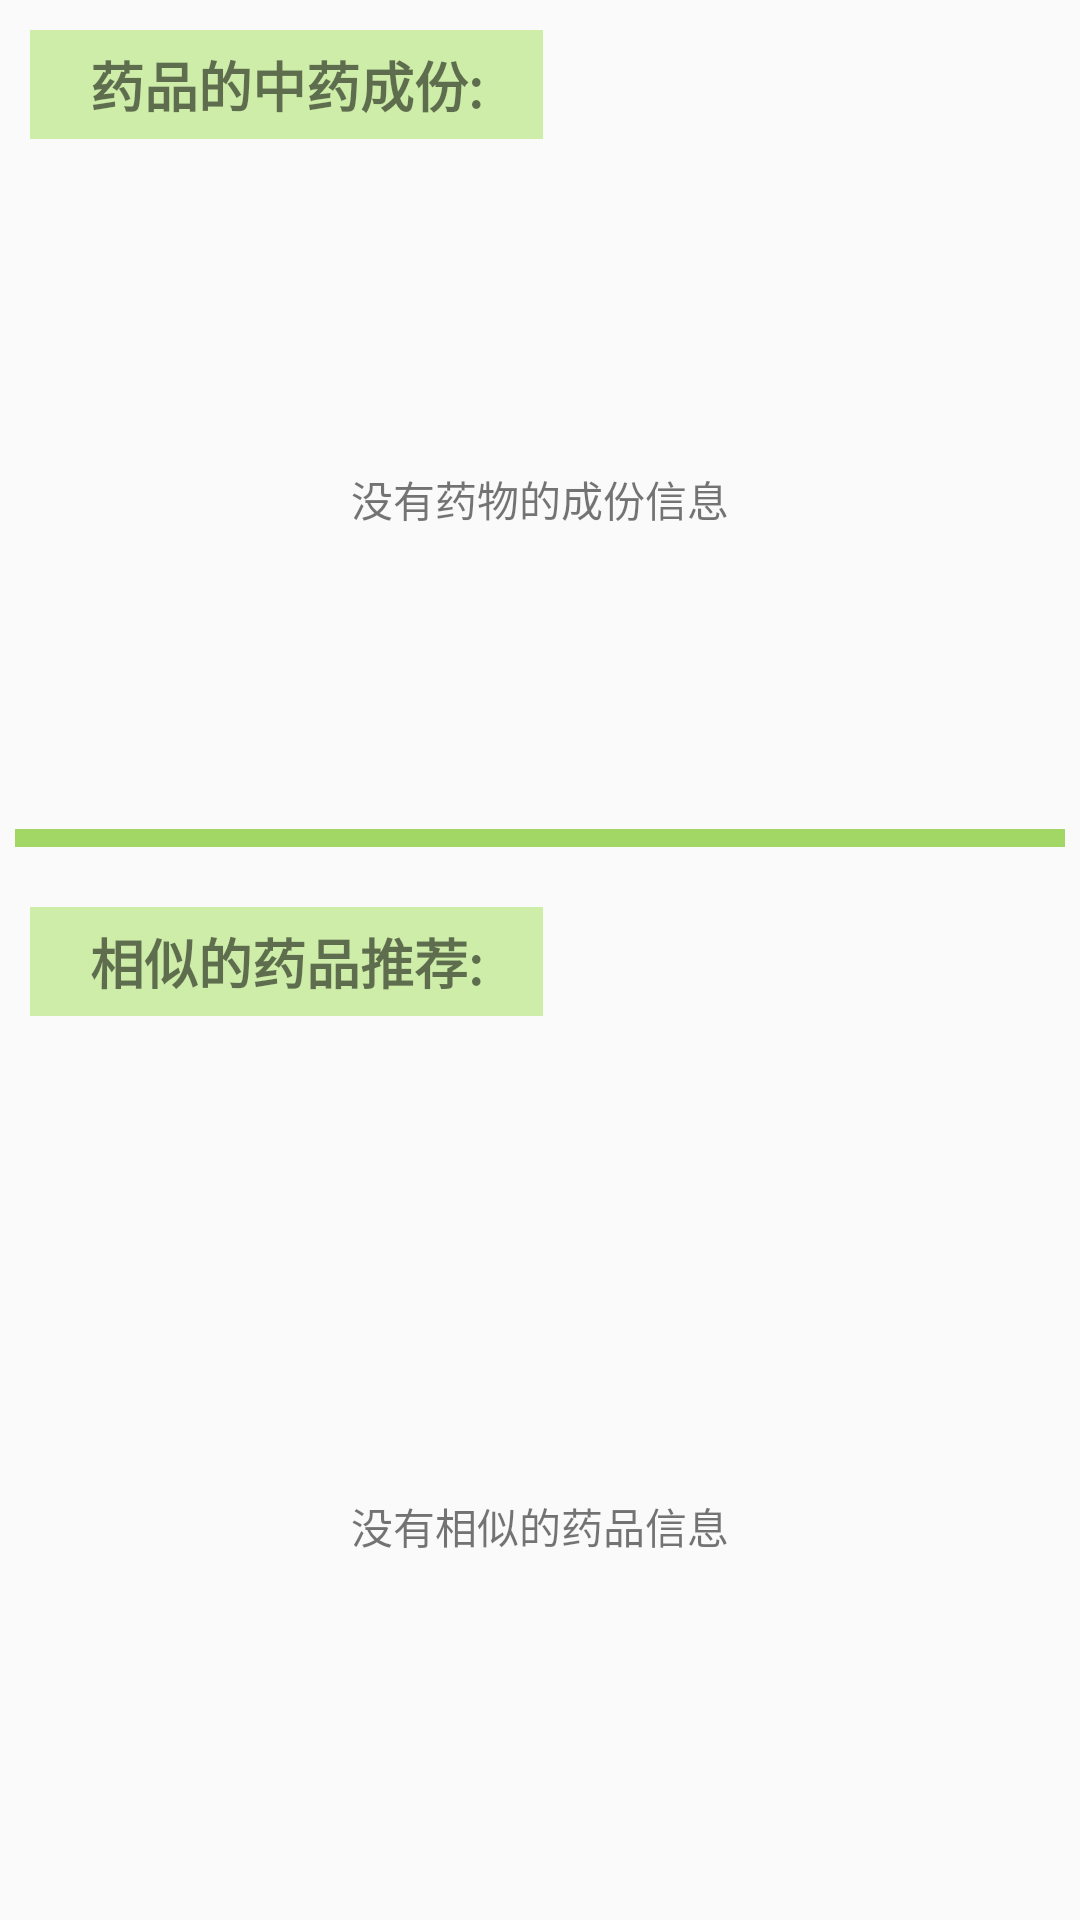

This screen was rendered from an Android layout file. Write that file and the resources it references.
<!-- AndroidManifest.xml: application theme Theme.MedicineRecommendation -->
<!-- res/layout/medicine_information_layout.xml -->
<?xml version="1.0" encoding="utf-8"?>
<LinearLayout xmlns:android="http://schemas.android.com/apk/res/android"
    android:orientation="vertical"
    android:layout_width="match_parent"
    android:layout_height="match_parent">

    <TextView
        android:layout_width="wrap_content"
        android:layout_height="wrap_content"
        android:text="药品的中药成份:"
        android:textSize="18sp"
        android:textStyle="bold"
        android:layout_margin="10dp"
        android:paddingLeft="20dp"
        android:paddingRight="20dp"
        android:paddingTop="5dp"
        android:paddingBottom="5dp"
        android:background="#A3B4E67B" />

    <androidx.recyclerview.widget.RecyclerView
        android:id="@+id/medicineIngredientList"
        android:layout_width="match_parent"
        android:layout_height="200dp"
        android:layout_marginLeft="20dp"
        android:layout_marginRight="20dp"
        android:layout_marginTop="10dp"
        android:background="#57CBE8AB"
        android:visibility="gone"/>

    <TextView
        android:id="@+id/noMessageText6"
        android:layout_width="match_parent"
        android:layout_height="200dp"
        android:layout_marginLeft="20dp"
        android:layout_marginRight="20dp"
        android:layout_marginTop="10dp"
        android:text="没有药物的成份信息"
        android:gravity="center_horizontal|center_vertical" />

    <View
        android:layout_width="match_parent"
        android:layout_height="6dp"
        android:layout_marginLeft="5dp"
        android:layout_marginRight="5dp"
        android:layout_marginTop="10dp"
        android:layout_marginBottom="10dp"
        android:background="#B57FCA2A" />

    <TextView
        android:layout_width="wrap_content"
        android:layout_height="wrap_content"
        android:text="相似的药品推荐:"
        android:textSize="18sp"
        android:textStyle="bold"
        android:layout_margin="10dp"
        android:paddingLeft="20dp"
        android:paddingRight="20dp"
        android:paddingTop="5dp"
        android:paddingBottom="5dp"
        android:background="#A3B4E67B" />

    <androidx.recyclerview.widget.RecyclerView
        android:id="@+id/recommendationList"
        android:layout_width="match_parent"
        android:layout_height="260dp"
        android:layout_marginLeft="20dp"
        android:layout_marginRight="20dp"
        android:layout_marginTop="10dp"
        android:background="#57CBE8AB"
        android:visibility="gone"/>

    <TextView
        android:id="@+id/noMessageText7"
        android:layout_width="match_parent"
        android:layout_height="300dp"
        android:layout_marginLeft="20dp"
        android:layout_marginRight="20dp"
        android:layout_marginTop="10dp"
        android:text="没有相似的药品信息"
        android:gravity="center_horizontal|center_vertical" />

    <View
        android:layout_width="match_parent"
        android:layout_height="6dp"
        android:layout_marginLeft="5dp"
        android:layout_marginRight="5dp"
        android:layout_marginTop="10dp"
        android:background="#B57FCA2A" />

</LinearLayout>
<!-- resources referenced by this layout -->
<resources>
  <style name="Theme.MedicineRecommendation" parent="Theme.MaterialComponents.DayNight.NoActionBar.Bridge">
          
          <item name="colorPrimary">@color/purple_500</item>
          <item name="colorPrimaryVariant">@color/purple_700</item>
          <item name="colorOnPrimary">@color/white</item>
          
          <item name="colorSecondary">@color/teal_200</item>
          <item name="colorSecondaryVariant">@color/teal_700</item>
          <item name="colorOnSecondary">@color/black</item>
          
          <item name="android:statusBarColor" tools:targetApi="l">?attr/colorPrimaryVariant</item>
          
      </style>
  <!-- not gathered from this repository: default colours our renderer supplied (Android Studio template values) -->
  <color name="purple_500">#FF6200EE</color>
  <color name="purple_700">#FF3700B3</color>
  <color name="teal_200">#FF03DAC5</color>
  <color name="teal_700">#FF018786</color>
  <color name="black">#FF000000</color>
  <color name="white">#FFFFFFFF</color>
</resources>
